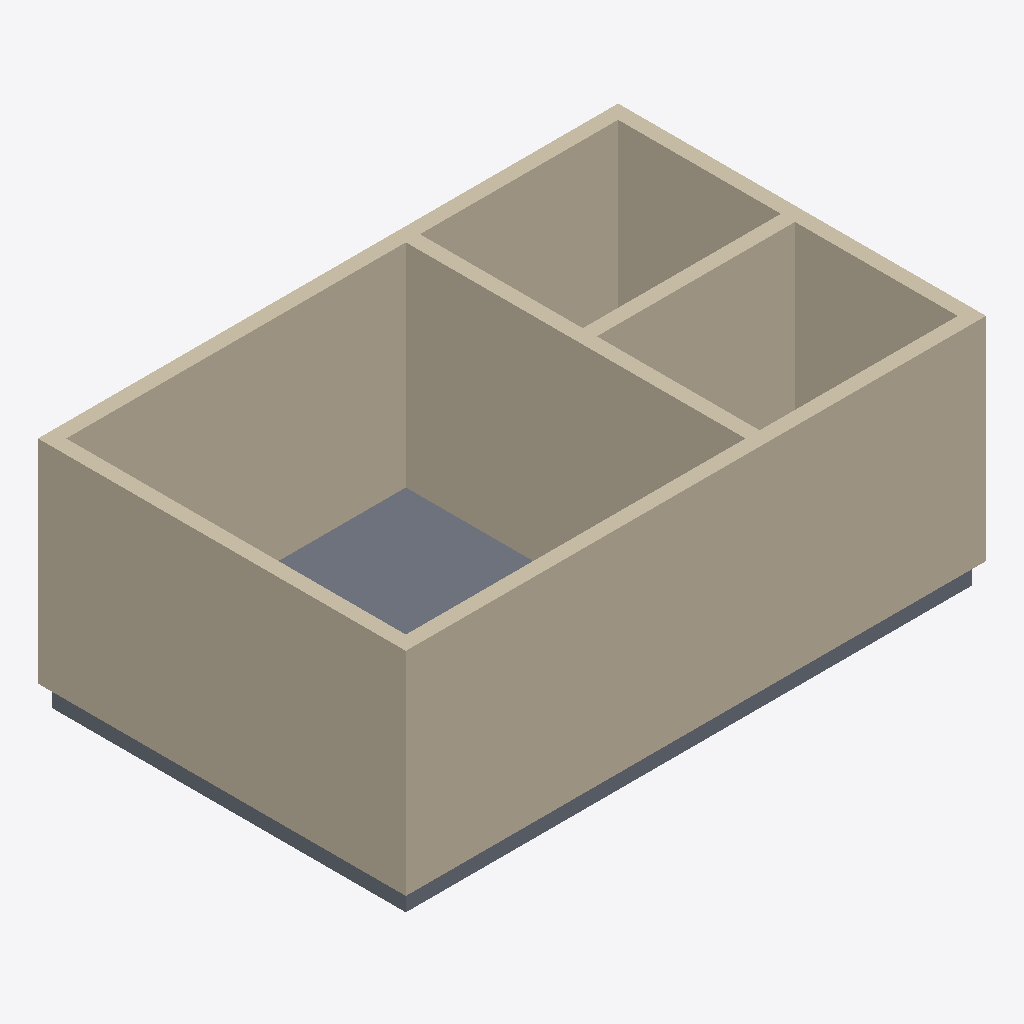
Isometric view of an IFC building model (IFC-SPF (STEP), schema IFC4, length unit millimetre), seen from the south-west, elements coloured by IFC class: 6 walls (beige), 1 slab (grey).
Extent 8.2 m × 5.2 m × 3.3 m (x, y, z). Storeys (1): Ground Floor at 0.00 m. Elements (7): 6 IfcWall, 1 IfcSlab.

HEADER;
FILE_DESCRIPTION(('ViewDefinition [CoordinationView_V2.0, QuantityTakeOffAddOnView]','RevitIdentifiers [VersionGUID: 522a124b-1d08-49a2-bcd2-fd654f643e3e, NumberOfSaves: 0]'),'2;1');
FILE_NAME('result.ifc','2026-06-08T12:31:46+08:00',(''),(''),'ODA SDAI 24.12','Autodesk Revit 25.1.0.44 (ENU) - IFC 25.1.0.44','');
FILE_SCHEMA(('IFC4'));
ENDSEC;
DATA;
#27=IFCPROJECT('13q8kRc_r1CPSs9pScM0ye',#18,'c-revit-task-01-result',$,$,'Office Print Room result','',(#22),#888);
#38=IFCSITE('13q8kRc_r1CPSs9pScM0yg',#18,'Default',$,$,#37,$,$,.ELEMENT.,(42,24,53,508911),(-71,-15,-29,-58837),0.0,$,$);
#32=IFCBUILDING('13q8kRc_r1CPSs9pScM0yf',#18,'',$,$,#30,$,'',.ELEMENT.,$,$,#31);
#35=IFCBUILDINGSTOREY('1IAX9B7GX9ehpI$MLFP3cX',#18,'Ground Floor',$,'Level:Level 1',#34,$,'Ground Floor',.ELEMENT.,0.0);
#358=IFCWALL('1IAX9B7GX9ehpI$MLFP3JV',#18,'Basic Wall:Wall 1:2785',$,'Basic Wall:Wall 1',#343,#357,'2785',.NOTDEFINED.);
#492=IFCWALL('1IAX9B7GX9ehpI$MLFP3JT',#18,'Basic Wall:Wall 1:2787',$,'Basic Wall:Wall 1',#480,#491,'2787',.NOTDEFINED.);
#537=IFCWALL('1IAX9B7GX9ehpI$MLFP3JQ',#18,'Basic Wall:Wall 1:2788',$,'Basic Wall:Wall 1',#525,#536,'2788',.NOTDEFINED.);
#582=IFCWALL('1IAX9B7GX9ehpI$MLFP3JR',#18,'Basic Wall:Wall 1:2789',$,'Basic Wall:Wall 1',#570,#581,'2789',.NOTDEFINED.);
#447=IFCWALL('1IAX9B7GX9ehpI$MLFP3JS',#18,'Basic Wall:Wall 1:2786',$,'Basic Wall:Wall 1',#435,#446,'2786',.NOTDEFINED.);
#673=IFCSLAB('1IAX9B7GX9ehpI$MLFP3JN',#18,'Floor:Floor 1:2793',$,'Floor:Floor 1',#659,#672,'2793',.FLOOR.);
#627=IFCWALL('1IAX9B7GX9ehpI$MLFP3JO',#18,'Basic Wall:Wall 1:2790',$,'Basic Wall:Wall 1',#615,#626,'2790',.NOTDEFINED.);
ENDSEC;
